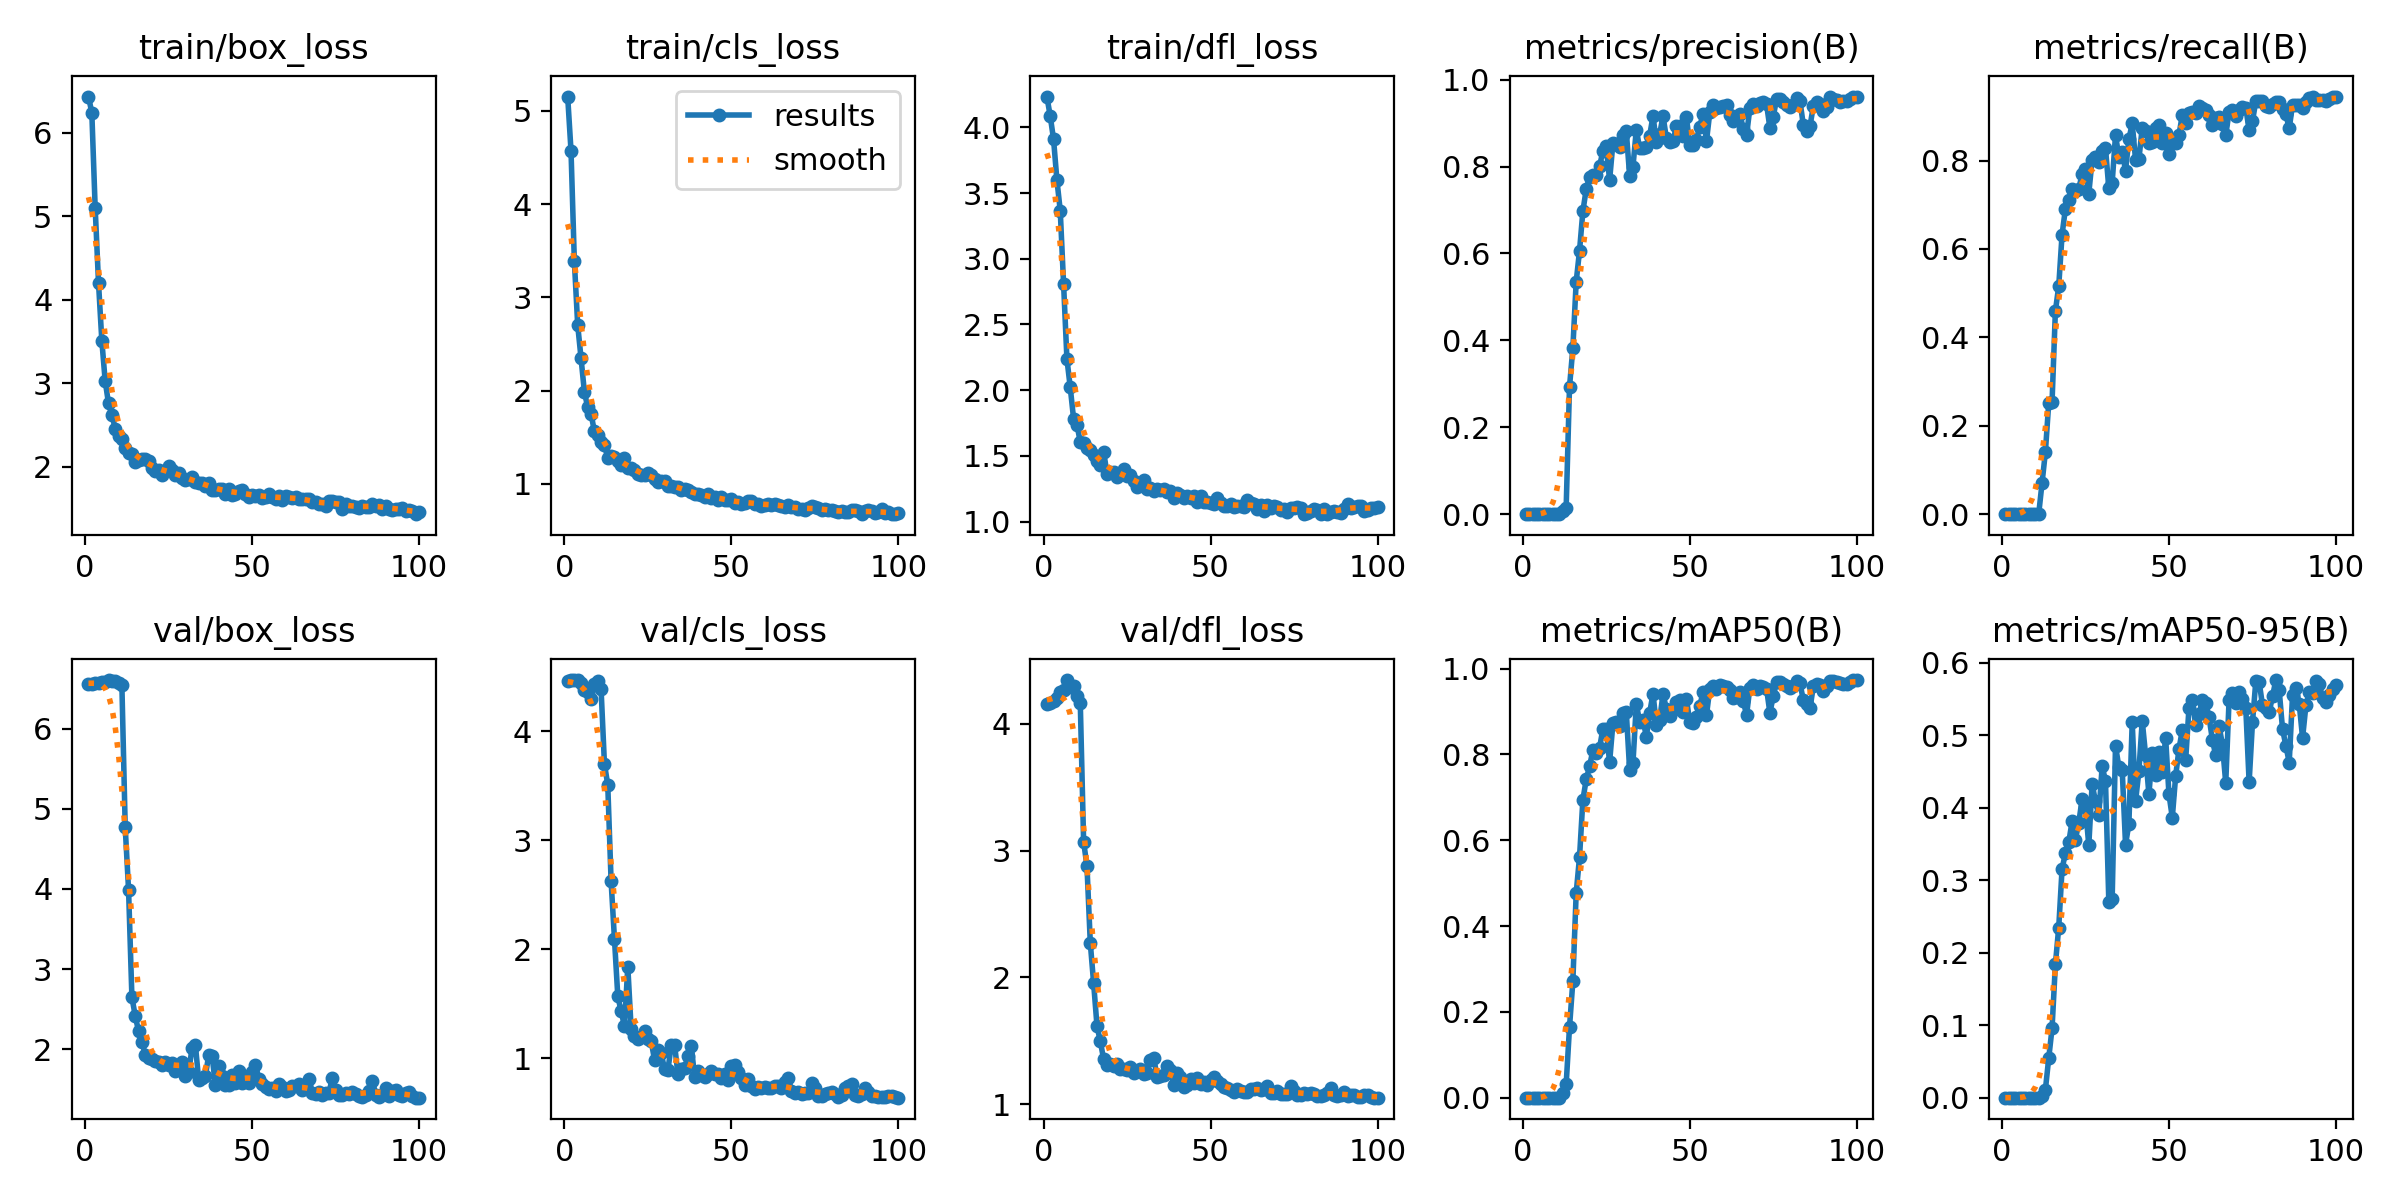

The data file committed next to this chart (first rows):
epoch, train/box_loss, train/cls_loss, train/dfl_loss, metrics/precision(B), metrics/recall(B), metrics/mAP50(B), metrics/mAP50-95(B), val/box_loss, val/cls_loss, val/dfl_loss, lr/pg0, lr/pg1, lr/pg2
1, 6.436, 5.155, 4.234, 0, 0, 0, 0, 6.562, 4.465, 4.158, 0.00012, 0.00012, 0.00012
2, 6.243, 4.571, 4.086, 0, 0, 0, 0, 6.562, 4.471, 4.161, 0.0002574, 0.0002574, 0.0002574
3, 5.106, 3.387, 3.909, 0, 0, 0, 0, 6.566, 4.472, 4.176, 0.0003921, 0.0003921, 0.0003921
4, 4.207, 2.704, 3.6, 0, 0, 0, 0, 6.574, 4.468, 4.205, 0.000524, 0.000524, 0.000524
5, 3.508, 2.348, 3.367, 0, 0, 0, 0, 6.585, 4.448, 4.249, 0.0006531, 0.0006531, 0.0006531
6, 3.027, 1.987, 2.809, 0, 0, 0, 0, 6.588, 4.385, 4.266, 0.0007794, 0.0007794, 0.0007794
7, 2.758, 1.822, 2.239, 0, 0, 0, 0, 6.609, 4.361, 4.345, 0.000903, 0.000903, 0.000903
8, 2.624, 1.752, 2.021, 0, 0, 0, 0, 6.593, 4.298, 4.291, 0.001024, 0.001024, 0.001024
9, 2.458, 1.562, 1.782, 0, 0, 0, 0, 6.591, 4.437, 4.295, 0.001142, 0.001142, 0.001142
10, 2.373, 1.526, 1.739, 0, 0, 0, 0, 6.567, 4.46, 4.216, 0.001257, 0.001257, 0.001257
11, 2.338, 1.449, 1.604, 0, 0, 0, 0, 6.546, 4.388, 4.164, 0.00137, 0.00137, 0.00137
12, 2.223, 1.418, 1.601, 0.00741, 0.06997, 0.00983, 0.0027, 4.768, 3.705, 3.07, 0.001479, 0.001479, 0.001479
13, 2.171, 1.278, 1.557, 0.01482, 0.1399, 0.03131, 0.01061, 3.989, 3.509, 2.877, 0.001586, 0.001586, 0.001586
14, 2.155, 1.297, 1.548, 0.2928, 0.2505, 0.1641, 0.05415, 2.648, 2.625, 2.271, 0.00169, 0.00169, 0.00169
15, 2.062, 1.29, 1.504, 0.3817, 0.2533, 0.2708, 0.09557, 2.413, 2.099, 1.952, 0.001723, 0.001723, 0.001723
16, 2.085, 1.243, 1.462, 0.5347, 0.4595, 0.477, 0.1839, 2.222, 1.572, 1.617, 0.001723, 0.001723, 0.001723
17, 2.095, 1.204, 1.427, 0.6063, 0.5154, 0.5605, 0.2347, 2.094, 1.431, 1.495, 0.001703, 0.001703, 0.001703
18, 2.092, 1.28, 1.53, 0.6968, 0.6324, 0.6938, 0.3155, 1.93, 1.297, 1.353, 0.001683, 0.001683, 0.001683
19, 2.068, 1.166, 1.366, 0.7477, 0.6908, 0.7417, 0.3374, 1.883, 1.841, 1.312, 0.001663, 0.001663, 0.001663
20, 1.989, 1.175, 1.38, 0.7765, 0.71, 0.772, 0.3522, 1.88, 1.271, 1.318, 0.001644, 0.001644, 0.001644
21, 1.954, 1.151, 1.38, 0.7806, 0.7357, 0.8103, 0.3813, 1.849, 1.202, 1.303, 0.001624, 0.001624, 0.001624
22, 1.96, 1.103, 1.336, 0.7814, 0.7308, 0.8039, 0.3561, 1.837, 1.18, 1.316, 0.001604, 0.001604, 0.001604
23, 1.898, 1.093, 1.36, 0.8006, 0.7348, 0.8153, 0.3795, 1.804, 1.194, 1.28, 0.001584, 0.001584, 0.001584
24, 1.944, 1.1, 1.398, 0.8362, 0.7705, 0.8599, 0.4117, 1.838, 1.248, 1.278, 0.001564, 0.001564, 0.001564
25, 2.011, 1.116, 1.35, 0.8472, 0.7815, 0.8604, 0.401, 1.805, 1.178, 1.269, 0.001545, 0.001545, 0.001545
26, 1.959, 1.097, 1.354, 0.7684, 0.7253, 0.7815, 0.3481, 1.832, 1.16, 1.293, 0.001525, 0.001525, 0.001525
27, 1.902, 1.057, 1.307, 0.8539, 0.802, 0.8726, 0.433, 1.722, 0.9847, 1.246, 0.001505, 0.001505, 0.001505
28, 1.922, 1.018, 1.264, 0.8512, 0.8077, 0.8757, 0.4086, 1.802, 1.074, 1.26, 0.001485, 0.001485, 0.001485
29, 1.869, 1.035, 1.278, 0.8441, 0.7959, 0.8659, 0.3898, 1.843, 1.047, 1.279, 0.001465, 0.001465, 0.001465
30, 1.845, 1.031, 1.313, 0.8738, 0.8204, 0.8967, 0.4572, 1.661, 0.8995, 1.237, 0.001446, 0.001446, 0.001446
31, 1.856, 0.9804, 1.245, 0.881, 0.8279, 0.8989, 0.437, 1.709, 0.8892, 1.249, 0.001426, 0.001426, 0.001426
32, 1.876, 0.9732, 1.257, 0.7791, 0.7371, 0.7642, 0.2697, 2.016, 1.12, 1.351, 0.001406, 0.001406, 0.001406
33, 1.812, 0.97, 1.236, 0.8001, 0.7498, 0.7804, 0.2746, 2.053, 1.125, 1.363, 0.001386, 0.001386, 0.001386
34, 1.8, 0.9657, 1.251, 0.8846, 0.8574, 0.9175, 0.4857, 1.611, 0.8562, 1.217, 0.001366, 0.001366, 0.001366
35, 1.803, 0.939, 1.237, 0.8422, 0.8087, 0.8767, 0.456, 1.64, 0.9011, 1.225, 0.001347, 0.001347, 0.001347
36, 1.775, 0.9416, 1.25, 0.8425, 0.8197, 0.8812, 0.4526, 1.659, 0.9144, 1.227, 0.001327, 0.001327, 0.001327
37, 1.811, 0.9391, 1.227, 0.8451, 0.777, 0.8415, 0.3492, 1.931, 1.017, 1.297, 0.001307, 0.001307, 0.001307
38, 1.722, 0.9113, 1.235, 0.8713, 0.8478, 0.8972, 0.3775, 1.913, 1.112, 1.267, 0.001287, 0.001287, 0.001287
39, 1.725, 0.8914, 1.179, 0.9164, 0.884, 0.9415, 0.5179, 1.553, 0.8312, 1.153, 0.001267, 0.001267, 0.001267
40, 1.731, 0.891, 1.218, 0.8563, 0.802, 0.8696, 0.4091, 1.792, 0.8879, 1.246, 0.001248, 0.001248, 0.001248
41, 1.733, 0.8799, 1.199, 0.8745, 0.8027, 0.8812, 0.4505, 1.668, 0.8476, 1.214, 0.001228, 0.001228, 0.001228
42, 1.677, 0.8623, 1.183, 0.9164, 0.8745, 0.9413, 0.5199, 1.556, 0.8245, 1.137, 0.001208, 0.001208, 0.001208
43, 1.738, 0.8931, 1.198, 0.8653, 0.8676, 0.906, 0.4729, 1.557, 0.8526, 1.151, 0.001188, 0.001188, 0.001188
44, 1.665, 0.8497, 1.178, 0.8569, 0.8399, 0.8889, 0.4186, 1.677, 0.8874, 1.198, 0.001168, 0.001168, 0.001168
45, 1.673, 0.8577, 1.198, 0.8586, 0.843, 0.9046, 0.4751, 1.575, 0.8598, 1.17, 0.001149, 0.001149, 0.001149
46, 1.707, 0.832, 1.152, 0.8929, 0.8729, 0.9217, 0.4452, 1.73, 0.8532, 1.207, 0.001129, 0.001129, 0.001129
47, 1.726, 0.8626, 1.194, 0.8939, 0.8799, 0.9271, 0.4766, 1.574, 0.817, 1.16, 0.001109, 0.001109, 0.001109
48, 1.673, 0.8256, 1.152, 0.8701, 0.8393, 0.8997, 0.449, 1.616, 0.8534, 1.173, 0.001089, 0.001089, 0.001089
49, 1.636, 0.8231, 1.15, 0.913, 0.8622, 0.9292, 0.4967, 1.574, 0.802, 1.152, 0.001069, 0.001069, 0.001069
50, 1.665, 0.8327, 1.139, 0.8495, 0.8148, 0.8763, 0.4188, 1.715, 0.9339, 1.187, 0.00105, 0.00105, 0.00105
51, 1.651, 0.7926, 1.131, 0.8487, 0.8433, 0.8739, 0.3865, 1.803, 0.94, 1.215, 0.00103, 0.00103, 0.00103
52, 1.663, 0.806, 1.178, 0.8616, 0.8396, 0.8882, 0.4435, 1.627, 0.8766, 1.18, 0.00101, 0.00101, 0.00101
53, 1.627, 0.7825, 1.14, 0.892, 0.8579, 0.9129, 0.4809, 1.566, 0.82, 1.16, 0.0009902, 0.0009902, 0.0009902
54, 1.638, 0.7996, 1.119, 0.9219, 0.9034, 0.9462, 0.5074, 1.531, 0.7527, 1.133, 0.0009704, 0.0009704, 0.0009704
55, 1.673, 0.8186, 1.121, 0.8583, 0.8851, 0.8916, 0.4658, 1.502, 0.8103, 1.125, 0.0009506, 0.0009506, 0.0009506
56, 1.633, 0.8127, 1.133, 0.9246, 0.9067, 0.9534, 0.5383, 1.512, 0.7434, 1.113, 0.0009308, 0.0009308, 0.0009308
57, 1.616, 0.7832, 1.11, 0.9411, 0.9087, 0.9591, 0.5481, 1.472, 0.7172, 1.097, 0.000911, 0.000911, 0.000911
58, 1.648, 0.7852, 1.121, 0.9347, 0.908, 0.9527, 0.5138, 1.558, 0.7362, 1.122, 0.0008912, 0.0008912, 0.0008912
59, 1.597, 0.7572, 1.12, 0.9374, 0.9233, 0.9624, 0.5291, 1.521, 0.7277, 1.105, 0.0008714, 0.0008714, 0.0008714
60, 1.644, 0.7756, 1.112, 0.9401, 0.9184, 0.9603, 0.5485, 1.472, 0.7342, 1.095, 0.0008516, 0.0008516, 0.0008516
... 40 more rows
